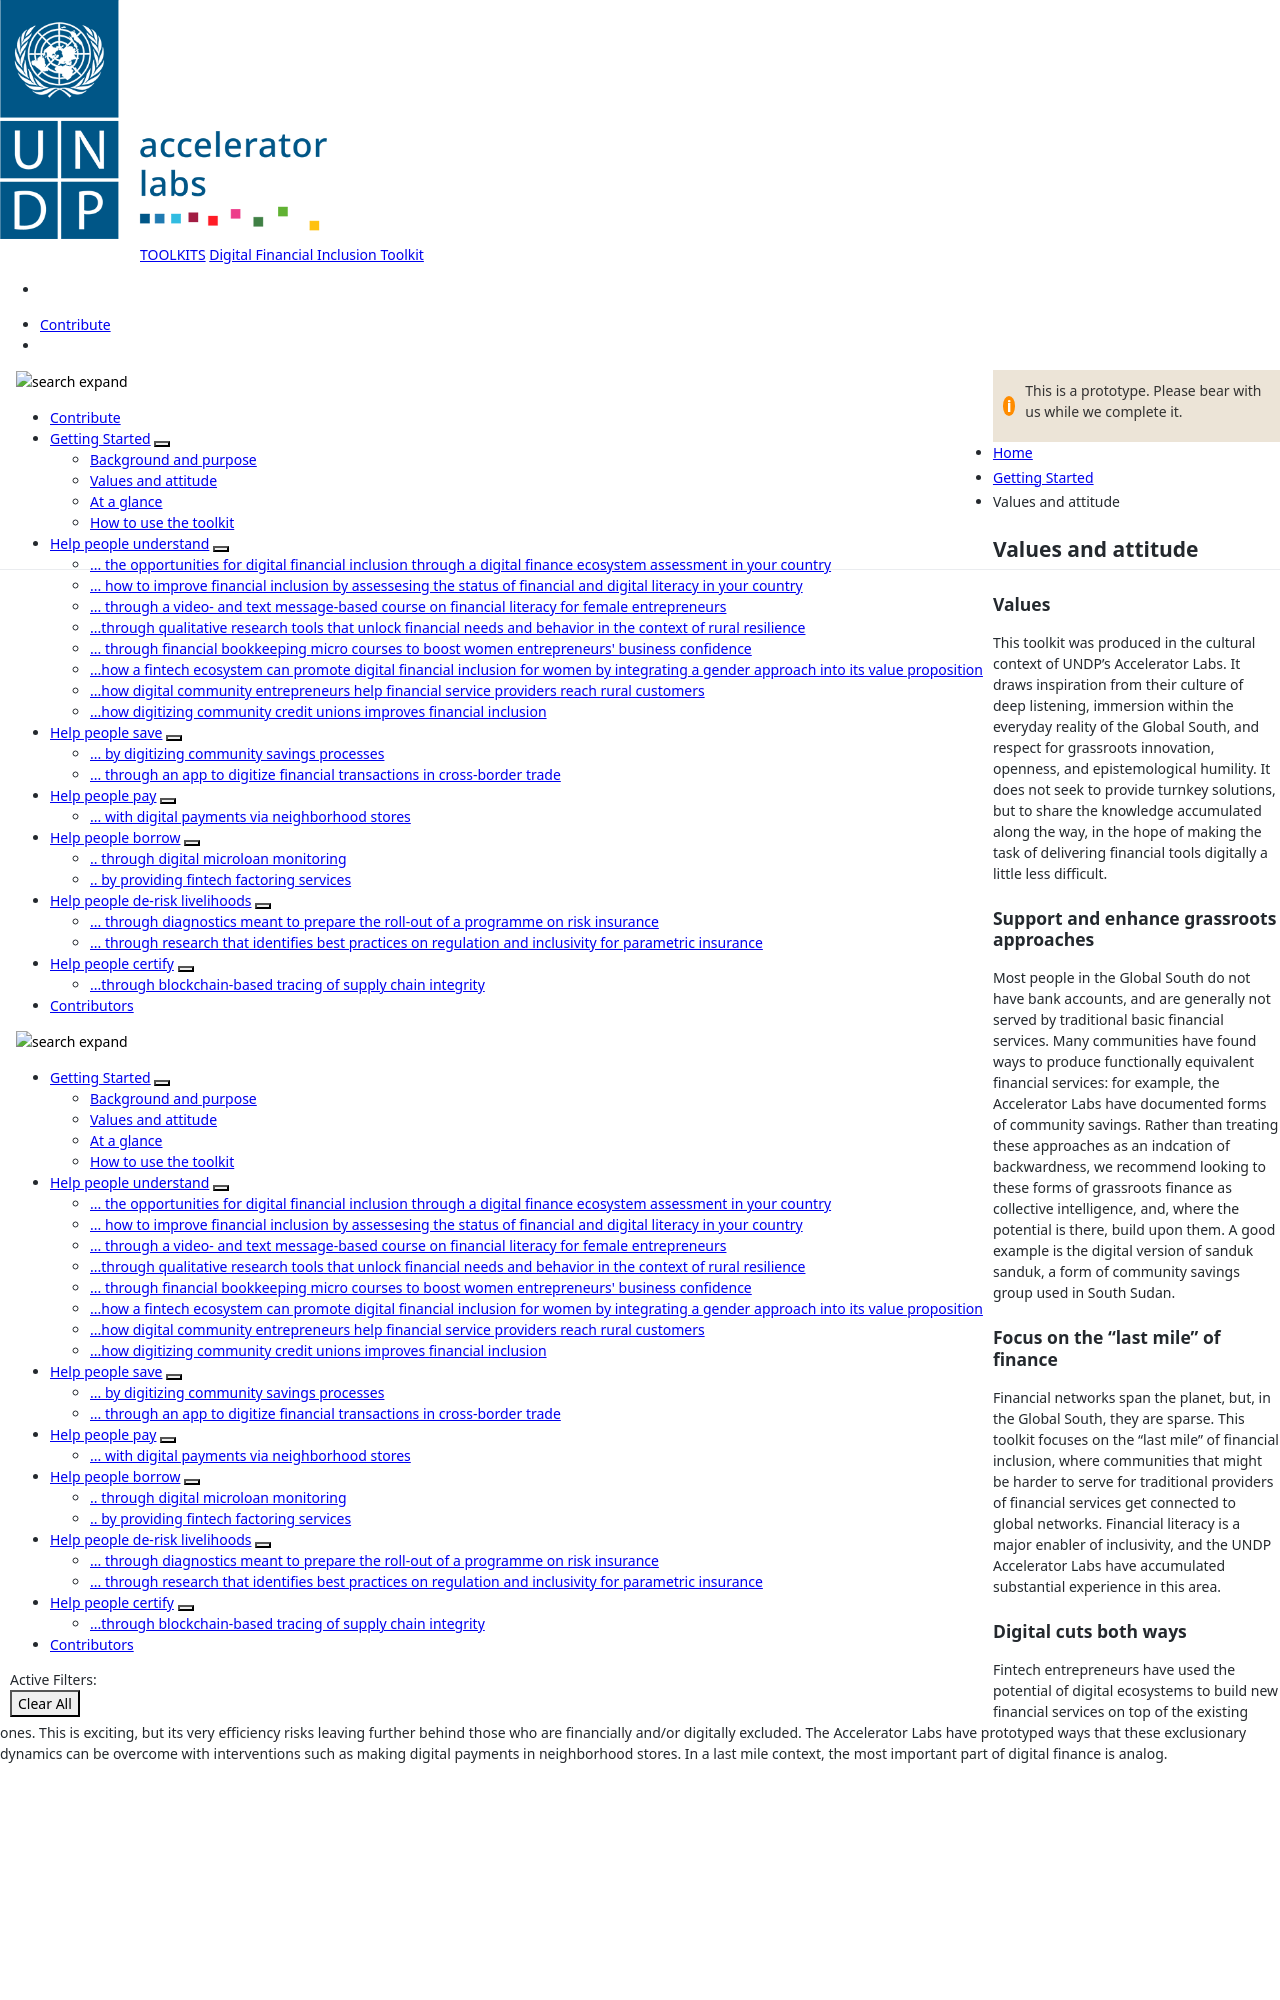

repository: UNDP-Accelerator-Labs/Financial-inclusion-toolkit · page: 1_Getting started/values.html · generator: jekyll

---
title: Values and attitude
parent: Getting Started
layout: default

menu_parent: 1
nav_order: 2

---

## Values and attitude

### Values

This toolkit was produced in the cultural context of UNDP’s Accelerator Labs. It draws inspiration from their culture of deep listening, immersion within the everyday reality of the Global South, and respect for grassroots innovation, openness, and epistemological humility. It does not seek to provide turnkey solutions, but to share the knowledge accumulated along the way, in the hope of making the task of delivering financial tools digitally a little less difficult.

### Support and enhance grassroots approaches

Most people in the Global South do not have bank accounts, and are generally not served by traditional basic financial services. Many communities have found ways to produce functionally equivalent financial services: for example, the Accelerator Labs have documented forms of community savings. Rather than treating these approaches as an indcation of backwardness, we recommend looking to these forms of grassroots finance as collective intelligence, and, where the potential is there, build upon them. A good example is the digital version of sanduk sanduk, a form of community savings group used in South Sudan.

### Focus on the "last mile" of finance 

Financial networks span the planet, but, in the Global South, they are sparse. This toolkit focuses on the "last mile" of financial inclusion, where communities that might be harder to serve for traditional providers of financial services get connected to global networks. Financial literacy is a major enabler of inclusivity, and the UNDP Accelerator Labs have accumulated substantial experience in this area.
